Image classification data set "Machine_Learning" (imurbi/Machine_Learning on GitHub). Class labels (2): helipad, no helipad.

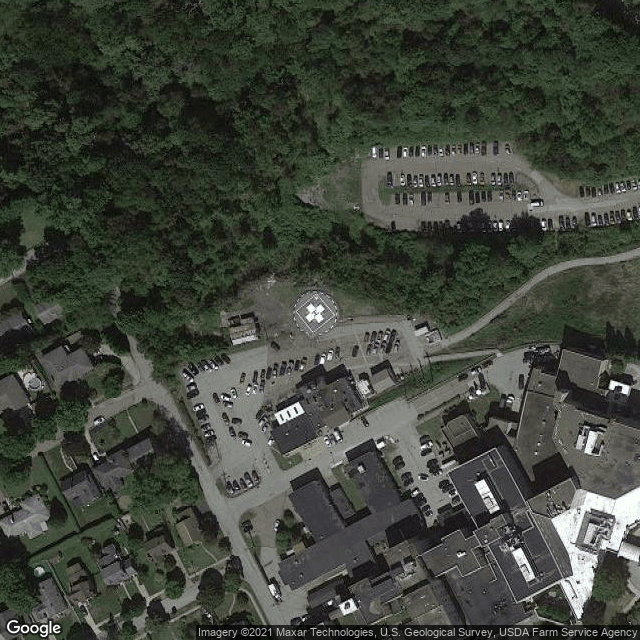
Label: helipad

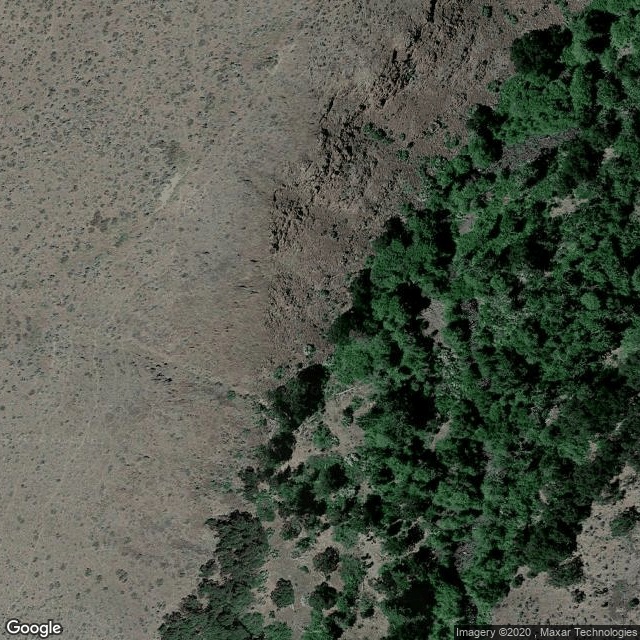
Label: no helipad

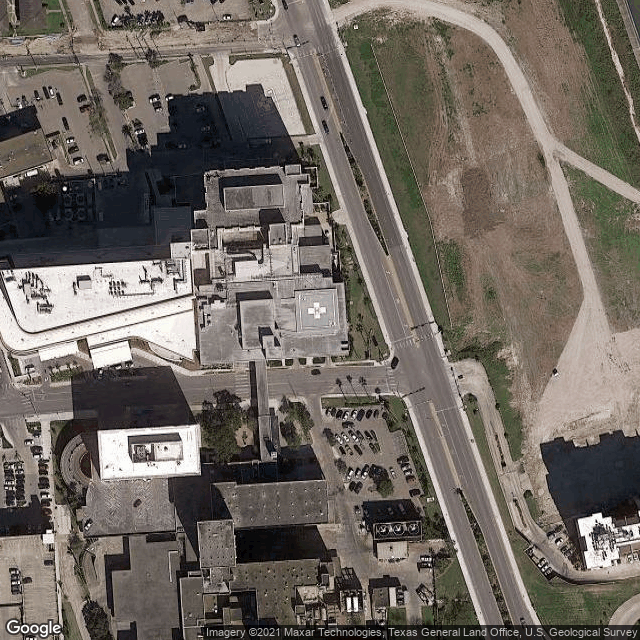
Label: helipad

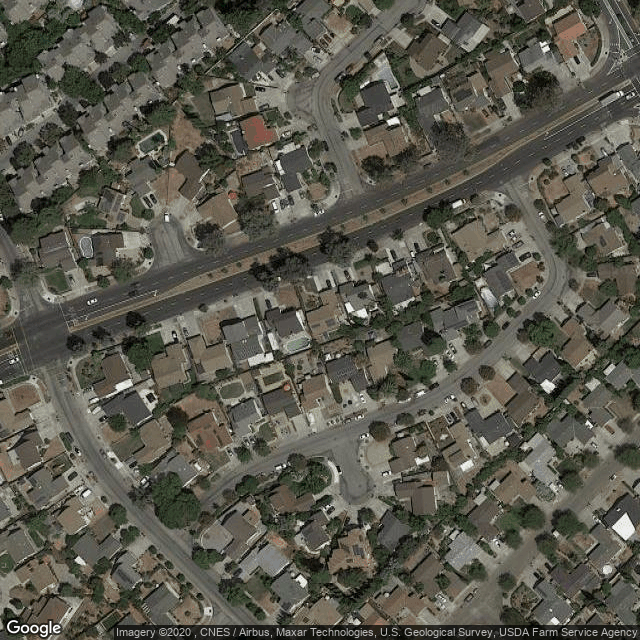
Label: no helipad

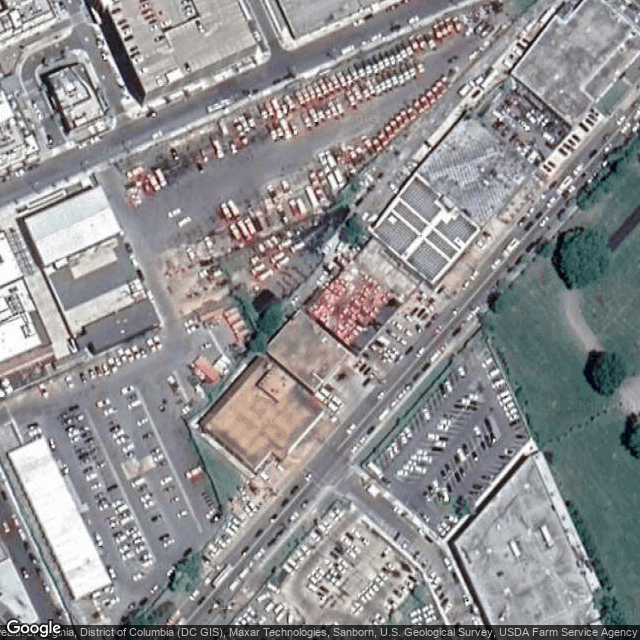
Label: no helipad

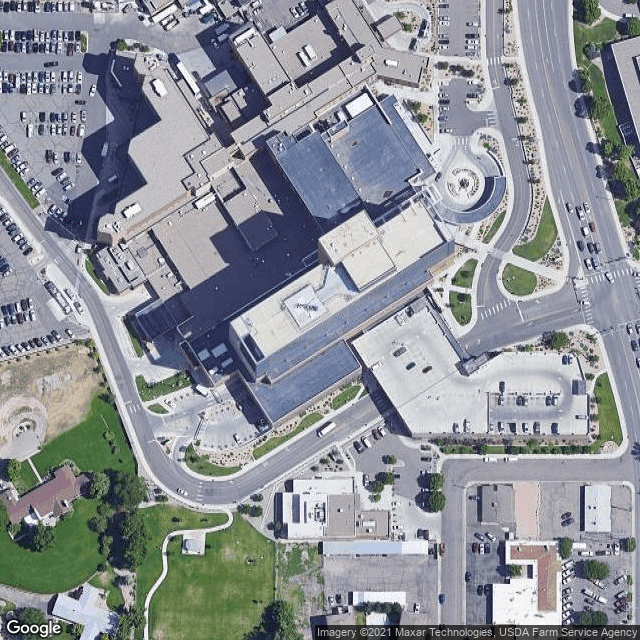
Label: helipad
